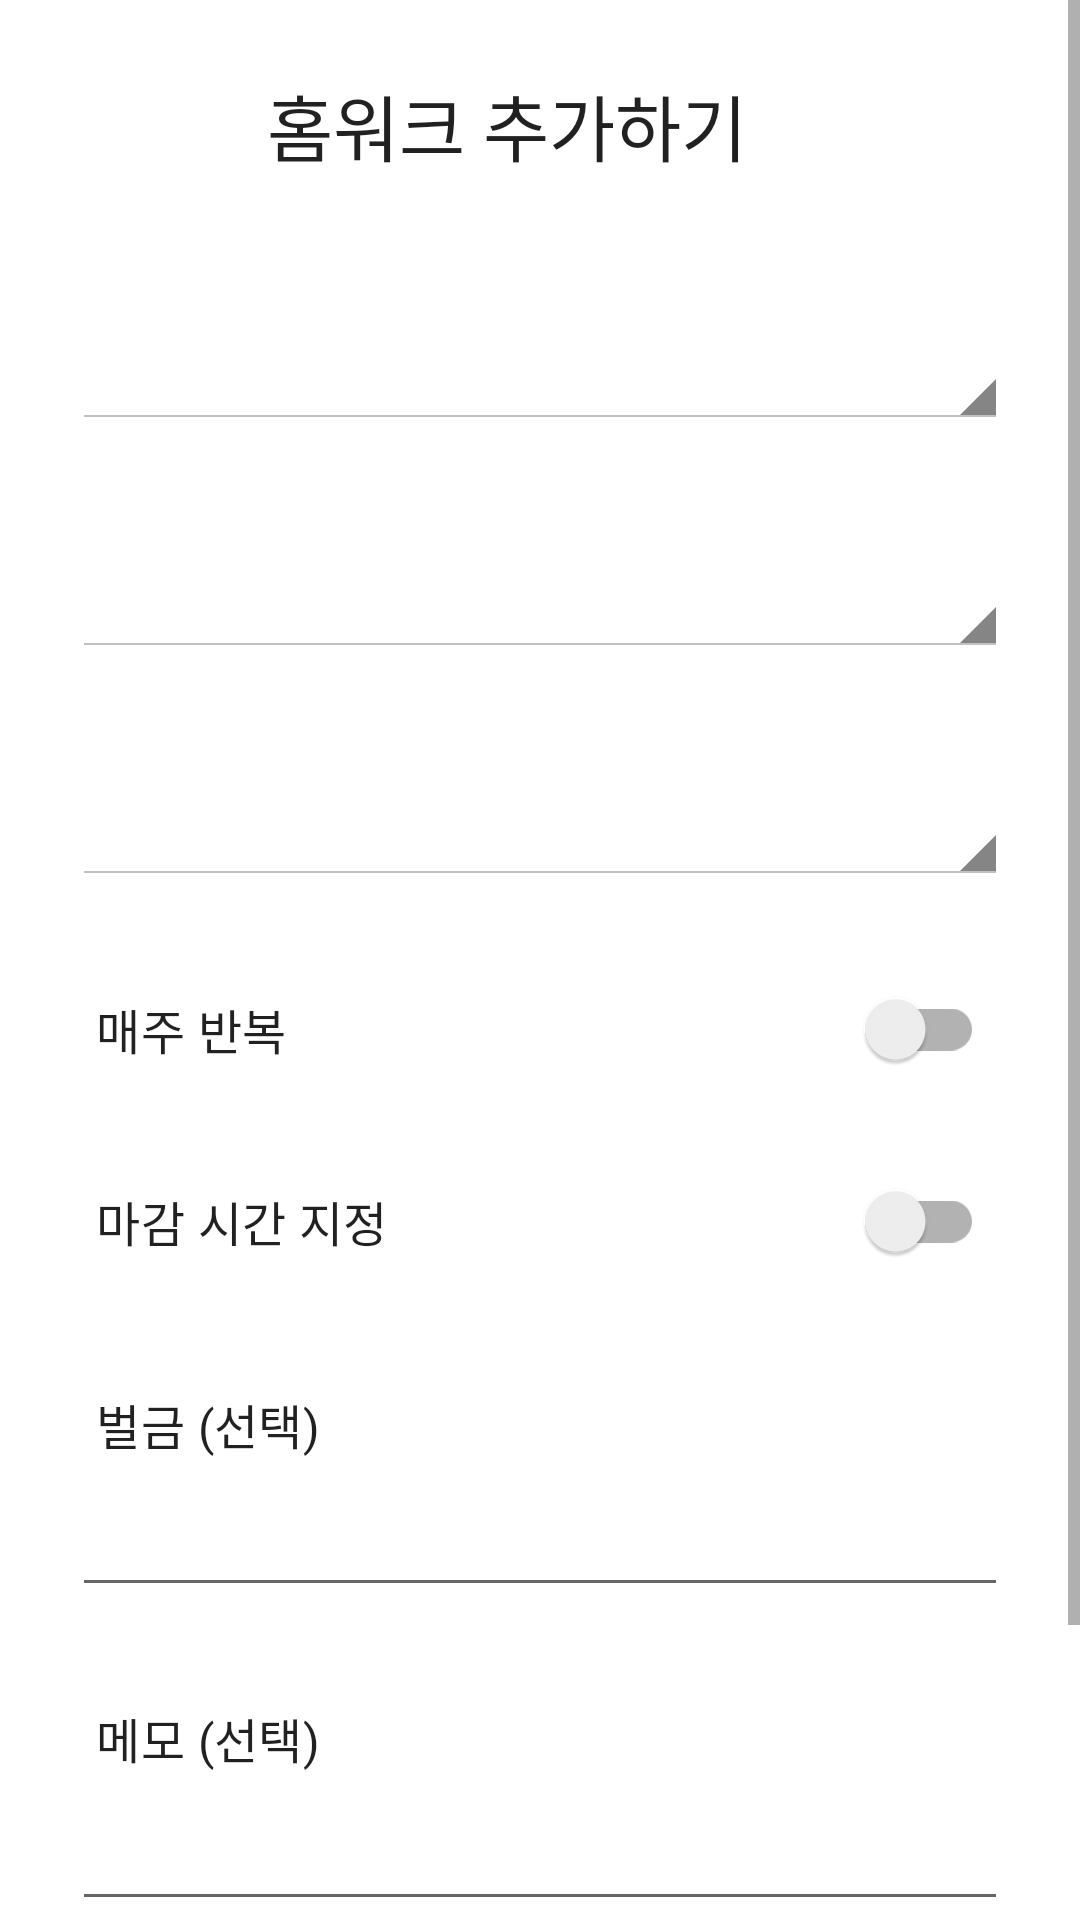

Write the Android layout XML for this screen, with the resource values it uses.
<!-- AndroidManifest.xml: application theme Theme.Homework -->
<!-- res/layout/activity_edit.xml -->
<?xml version="1.0" encoding="utf-8"?>
<ScrollView
    xmlns:android="http://schemas.android.com/apk/res/android"
    xmlns:app="http://schemas.android.com/apk/res-auto"
    xmlns:tools="http://schemas.android.com/tools"
    android:layout_width="match_parent"
    android:layout_height="match_parent">

    <LinearLayout android:orientation="vertical"
        android:layout_width="match_parent"
        android:layout_height="wrap_content">

        <androidx.constraintlayout.widget.ConstraintLayout
            android:padding="24dp"
            android:layout_width="match_parent"
            android:layout_height="wrap_content">

            <ImageButton
                android:id="@+id/btn_close"
                android:background="@android:color/transparent"
                android:src="@drawable/ic_btn_close"
                android:layout_width="wrap_content"
                android:layout_height="wrap_content"
                app:layout_constraintStart_toStartOf="parent"
                app:layout_constraintTop_toTopOf="parent"
                app:tint="@color/black" />

            <TextView
                android:layout_width="wrap_content"
                android:layout_height="wrap_content"
                android:layout_marginStart="65dp"
                android:text="홈워크 추가하기"
                android:textAppearance="@style/TextAppearance.Material3.HeadlineSmall"
                app:layout_constraintBottom_toBottomOf="parent"
                app:layout_constraintStart_toEndOf="@+id/btn_close"
                app:layout_constraintTop_toTopOf="parent" />

        </androidx.constraintlayout.widget.ConstraintLayout>

        <Spinner
            android:id="@+id/spinner_category"
            style="@android:style/Widget.Holo.Light.Spinner"
            android:layout_width="match_parent"
            android:layout_height="60dp"
            android:layout_marginHorizontal="24dp"
            app:layout_constraintEnd_toEndOf="parent"
            app:layout_constraintStart_toStartOf="parent" />

        <Spinner
            android:id="@+id/spinner_person"
            style="@android:style/Widget.Holo.Light.Spinner"
            android:layout_marginTop="16dp"
            android:layout_marginHorizontal="24dp"
            android:layout_width="match_parent"
            android:layout_height="60dp"/>

        <Spinner
            android:id="@+id/spinner_day"
            style="@android:style/Widget.Holo.Light.Spinner"
            android:layout_marginVertical="16dp"
            android:layout_marginHorizontal="24dp"
            android:layout_width="match_parent"
            android:layout_height="60dp"/>

        
        <androidx.constraintlayout.widget.ConstraintLayout
            android:layout_width="match_parent"
            android:layout_height="wrap_content"
            android:padding="8dp"
            app:layout_constraintEnd_toEndOf="parent"
            app:layout_constraintStart_toStartOf="parent">

            <TextView
                android:layout_width="wrap_content"
                android:layout_height="wrap_content"
                android:layout_marginStart="24dp"
                android:text="매주 반복"
                android:textAppearance="?attr/textAppearanceSubtitle1"
                app:layout_constraintBottom_toBottomOf="parent"
                app:layout_constraintStart_toStartOf="parent"
                app:layout_constraintTop_toTopOf="parent" />

            <androidx.appcompat.widget.SwitchCompat
                android:id="@+id/switchRepeat"
                android:layout_marginEnd="24dp"
                app:layout_constraintBottom_toBottomOf="parent"
                app:layout_constraintEnd_toEndOf="parent"
                app:layout_constraintTop_toTopOf="parent"
                app:theme="@style/ColorSwitchStyle"
                android:layout_width="wrap_content"
                android:layout_height="wrap_content"/>

        </androidx.constraintlayout.widget.ConstraintLayout>

        
        <androidx.constraintlayout.widget.ConstraintLayout
            android:layout_width="match_parent"
            android:layout_height="wrap_content"
            android:padding="8dp"
            app:layout_constraintEnd_toEndOf="parent"
            app:layout_constraintStart_toStartOf="parent">

            <TextView
                android:layout_width="wrap_content"
                android:layout_height="wrap_content"
                android:layout_marginStart="24dp"
                android:text="마감 시간 지정"
                android:textAppearance="?attr/textAppearanceSubtitle1"
                app:layout_constraintBottom_toBottomOf="parent"
                app:layout_constraintStart_toStartOf="parent"
                app:layout_constraintTop_toTopOf="parent" />

            <androidx.appcompat.widget.SwitchCompat
                android:id="@+id/switchTime"
                android:layout_width="wrap_content"
                android:layout_height="wrap_content"
                android:layout_marginEnd="24dp"
                app:layout_constraintBottom_toBottomOf="parent"
                app:layout_constraintEnd_toEndOf="parent"
                app:layout_constraintTop_toTopOf="parent"
                app:theme="@style/ColorSwitchStyle" />

        </androidx.constraintlayout.widget.ConstraintLayout>

        
        <androidx.constraintlayout.widget.ConstraintLayout
            android:padding="8dp"
            android:layout_width="match_parent"
            android:layout_height="wrap_content">

            <TextView
                android:id="@+id/tvPenalty"
                android:layout_width="wrap_content"
                android:layout_height="wrap_content"
                android:layout_marginStart="24dp"
                android:layout_marginVertical="16dp"
                android:text="벌금 (선택)"
                android:textAppearance="?attr/textAppearanceSubtitle1"
                app:layout_constraintStart_toStartOf="parent"
                app:layout_constraintTop_toTopOf="parent" />

            <EditText
                android:id="@+id/edtPenalty"
                android:layout_width="match_parent"
                android:layout_height="wrap_content"
                android:layout_marginHorizontal="16dp"
                android:layout_marginTop="8dp"
                app:layout_constraintEnd_toEndOf="parent"
                app:layout_constraintStart_toStartOf="parent"
                app:layout_constraintTop_toBottomOf="@+id/tvPenalty" />

        </androidx.constraintlayout.widget.ConstraintLayout>

        
        <androidx.constraintlayout.widget.ConstraintLayout
            android:padding="8dp"
            android:layout_width="match_parent"
            android:layout_height="wrap_content">

            <TextView
                android:id="@+id/tvMemo"
                android:layout_width="wrap_content"
                android:layout_height="wrap_content"
                android:layout_marginStart="24dp"
                android:layout_marginVertical="16dp"
                android:text="메모 (선택)"
                android:textAppearance="?attr/textAppearanceSubtitle1"
                app:layout_constraintStart_toStartOf="parent"
                app:layout_constraintTop_toTopOf="parent" />

            <EditText
                android:layout_marginHorizontal="16dp"
                android:layout_marginTop="8dp"
                android:id="@+id/edtMemo"
                app:layout_constraintStart_toStartOf="parent"
                app:layout_constraintEnd_toEndOf="parent"
                app:layout_constraintTop_toBottomOf="@+id/tvMemo"
                android:layout_width="match_parent"
                android:layout_height="wrap_content"/>

        </androidx.constraintlayout.widget.ConstraintLayout>

        
        <Button
            android:id="@+id/btn_addhomework"
            android:backgroundTint="@color/orange"
            android:text="추가"
            android:layout_margin="24dp"
            android:textColor="@color/white"
            android:layout_gravity="end"
            app:cornerRadius="8dp"
            android:layout_width="match_parent"
            android:layout_height="60dp"/>

    </LinearLayout>

</ScrollView>
<!-- resources referenced by this layout -->
<resources>
  <color name="black">#FF000000</color>
  <color name="orange">@android:color/holo_orange_dark</color>
  <color name="white">#FFFFFFFF</color>
  <style name="ColorSwitchStyle">
          
          <item name="colorControlActivated">@android:color/holo_orange_dark</item>
      </style>
  <style name="Theme.Homework" parent="Theme.MaterialComponents.Light.NoActionBar">
          
          <item name="colorPrimary">@android:color/holo_orange_dark</item>
          <item name="colorPrimaryVariant">@android:color/holo_orange_light</item>
          <item name="colorOnPrimary">@color/white</item>
          
          <item name="colorSecondary">@color/teal_200</item>
          <item name="colorSecondaryVariant">@color/teal_700</item>
          <item name="colorOnSecondary">@color/black</item>
          
          <item name="android:statusBarColor" tools:targetApi="l">@color/white</item>
          <item name="android:windowLightStatusBar" tools:targetApi="m">true</item>
      </style>
  <color name="teal_200">#FF03DAC5</color>
  <color name="teal_700">#FF018786</color>
</resources>
